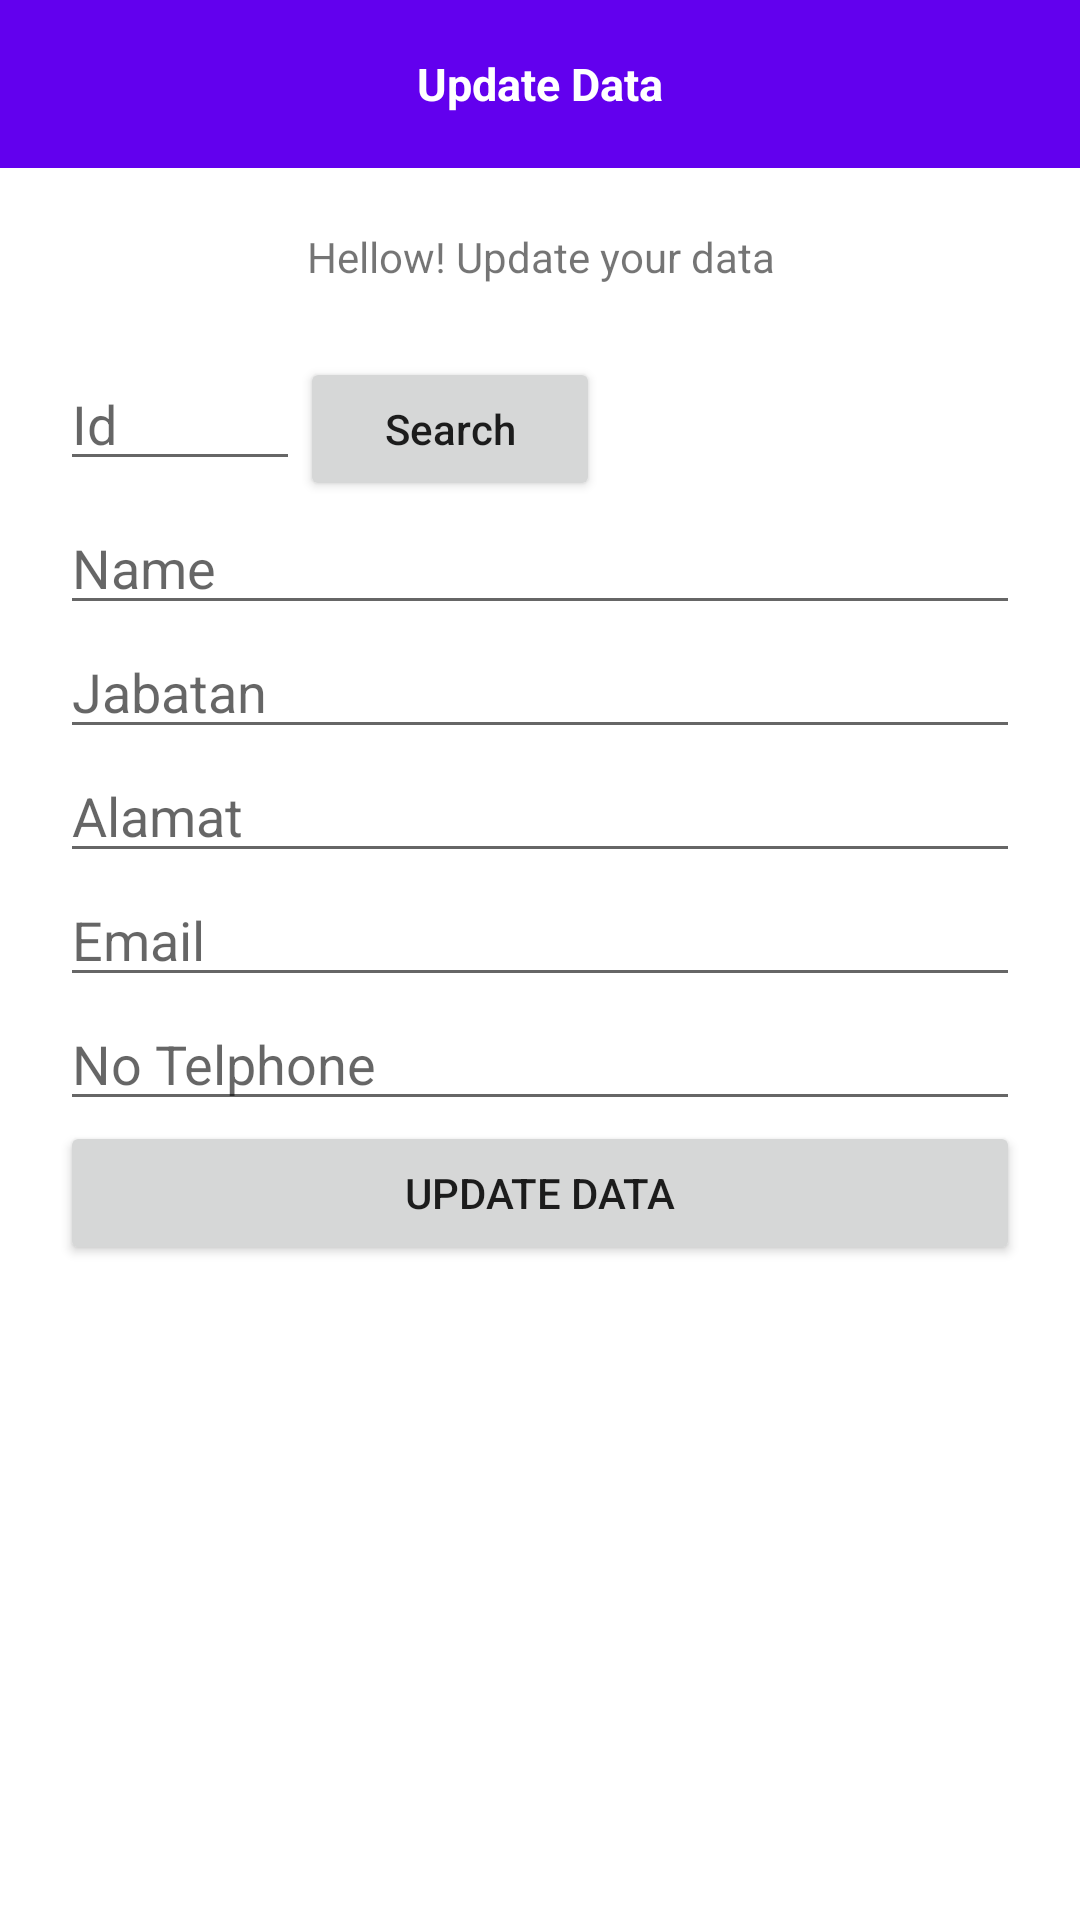

Layout XML and referenced resources for this Android screen:
<!-- AndroidManifest.xml: application theme Theme.CrudBaru -->
<!-- res/layout/activity_update.xml -->
<?xml version="1.0" encoding="utf-8"?>
<LinearLayout
    xmlns:android="http://schemas.android.com/apk/res/android"
    xmlns:tools="http://schemas.android.com/tools"
    xmlns:app="http://schemas.android.com/apk/res-auto"
    android:layout_width="match_parent"
    android:layout_height="match_parent"
    android:orientation="vertical"
    tools:context=".controller.update.UpdateActivity">

    <RelativeLayout
        xmlns:app="http://schemas.android.com/apk/res-auto"
       android:layout_width="match_parent"
       android:layout_height="?attr/actionBarSize"
       android:background="@color/purple_500">

        <ImageView
          android:id="@+id/iv_ToolbarBack"
         android:layout_width="wrap_content"
         android:layout_height="wrap_content"
         android:layout_centerVertical="true"
          android:layout_margin="8dp"
       android:clickable="true"
       android:focusable="true"
       android:padding="8dp"
       app:srcCompat="@drawable/ic_baseline_chevron_left_24"/>

      <TextView
        android:id="@+id/tv_ToolbarTitle"
          android:layout_width="wrap_content"
          android:layout_height="wrap_content"
        android:layout_centerHorizontal="true"
        android:layout_centerVertical="true"
        android:textStyle="bold"
        android:textSize="15sp"
        android:text="Update Data"
        android:textColor="@color/white"/>

  </RelativeLayout>

  <ScrollView
      android:layout_width="match_parent"
      android:layout_height="match_parent">


    <LinearLayout
        android:layout_width="match_parent"
        android:layout_height="wrap_content"
        android:orientation="vertical"
        android:padding="20dp">

      <TextView
          android:layout_width="match_parent"
          android:layout_height="wrap_content"
          android:layout_marginBottom="24dp"
          android:gravity="center"
          android:text="Hellow! Update your data"/>

      <RelativeLayout
          android:layout_width="match_parent"
          android:layout_height="wrap_content">

        <EditText
            android:id="@+id/et_showId"
            android:layout_width="80dp"
            android:layout_height="wrap_content"
            android:hint="Id"/>

        <Button
            android:id="@+id/btn_Show"
            android:layout_width="100dp"
            android:layout_height="wrap_content"
            android:layout_toRightOf="@id/et_showId"
            android:text="Search"
            android:textAllCaps="false"/>

      </RelativeLayout>

      <EditText
          android:id="@+id/et_Name"
          android:layout_width="match_parent"
          android:layout_height="wrap_content"
          android:hint="Name"/>

      <EditText
          android:id="@+id/et_Jabatan"
          android:layout_width="match_parent"
          android:layout_height="wrap_content"
          android:hint="Jabatan"/>

      <EditText
          android:id="@+id/et_Alamat"
          android:layout_width="match_parent"
          android:layout_height="wrap_content"
          android:hint="Alamat"/>

      <EditText
          android:id="@+id/et_Email"
          android:layout_width="match_parent"
          android:layout_height="wrap_content"
          android:hint="Email"/>

      <EditText
          android:id="@+id/et_NoTelpohone"
          android:layout_width="match_parent"
          android:layout_height="wrap_content"
          android:hint="No Telphone"/>

      <Button
          android:id="@+id/btn_Update"
          android:layout_width="match_parent"
          android:layout_height="wrap_content"
          android:text="Update Data"/>


    </LinearLayout>

  </ScrollView>

</LinearLayout>
<!-- resources referenced by this layout -->
<resources>
  <style name="Theme.CrudBaru" parent="Theme.MaterialComponents.DayNight.DarkActionBar">
          
          <item name="colorPrimary">@color/purple_500</item>
          <item name="colorPrimaryVariant">@color/purple_700</item>
          <item name="colorOnPrimary">@color/white</item>
          
          <item name="colorSecondary">@color/teal_200</item>
          <item name="colorSecondaryVariant">@color/teal_700</item>
          <item name="colorOnSecondary">@color/black</item>
          
          <item name="android:statusBarColor" tools:targetApi="l">?attr/colorPrimaryVariant</item>
          
      </style>
  <!-- not gathered from this repository: default colours our renderer supplied (Android Studio template values) -->
  <color name="purple_500">#FF6200EE</color>
  <color name="purple_700">#FF3700B3</color>
  <color name="teal_200">#FF03DAC5</color>
  <color name="teal_700">#FF018786</color>
  <color name="black">#FF000000</color>
  <color name="white">#FFFFFFFF</color>
</resources>
